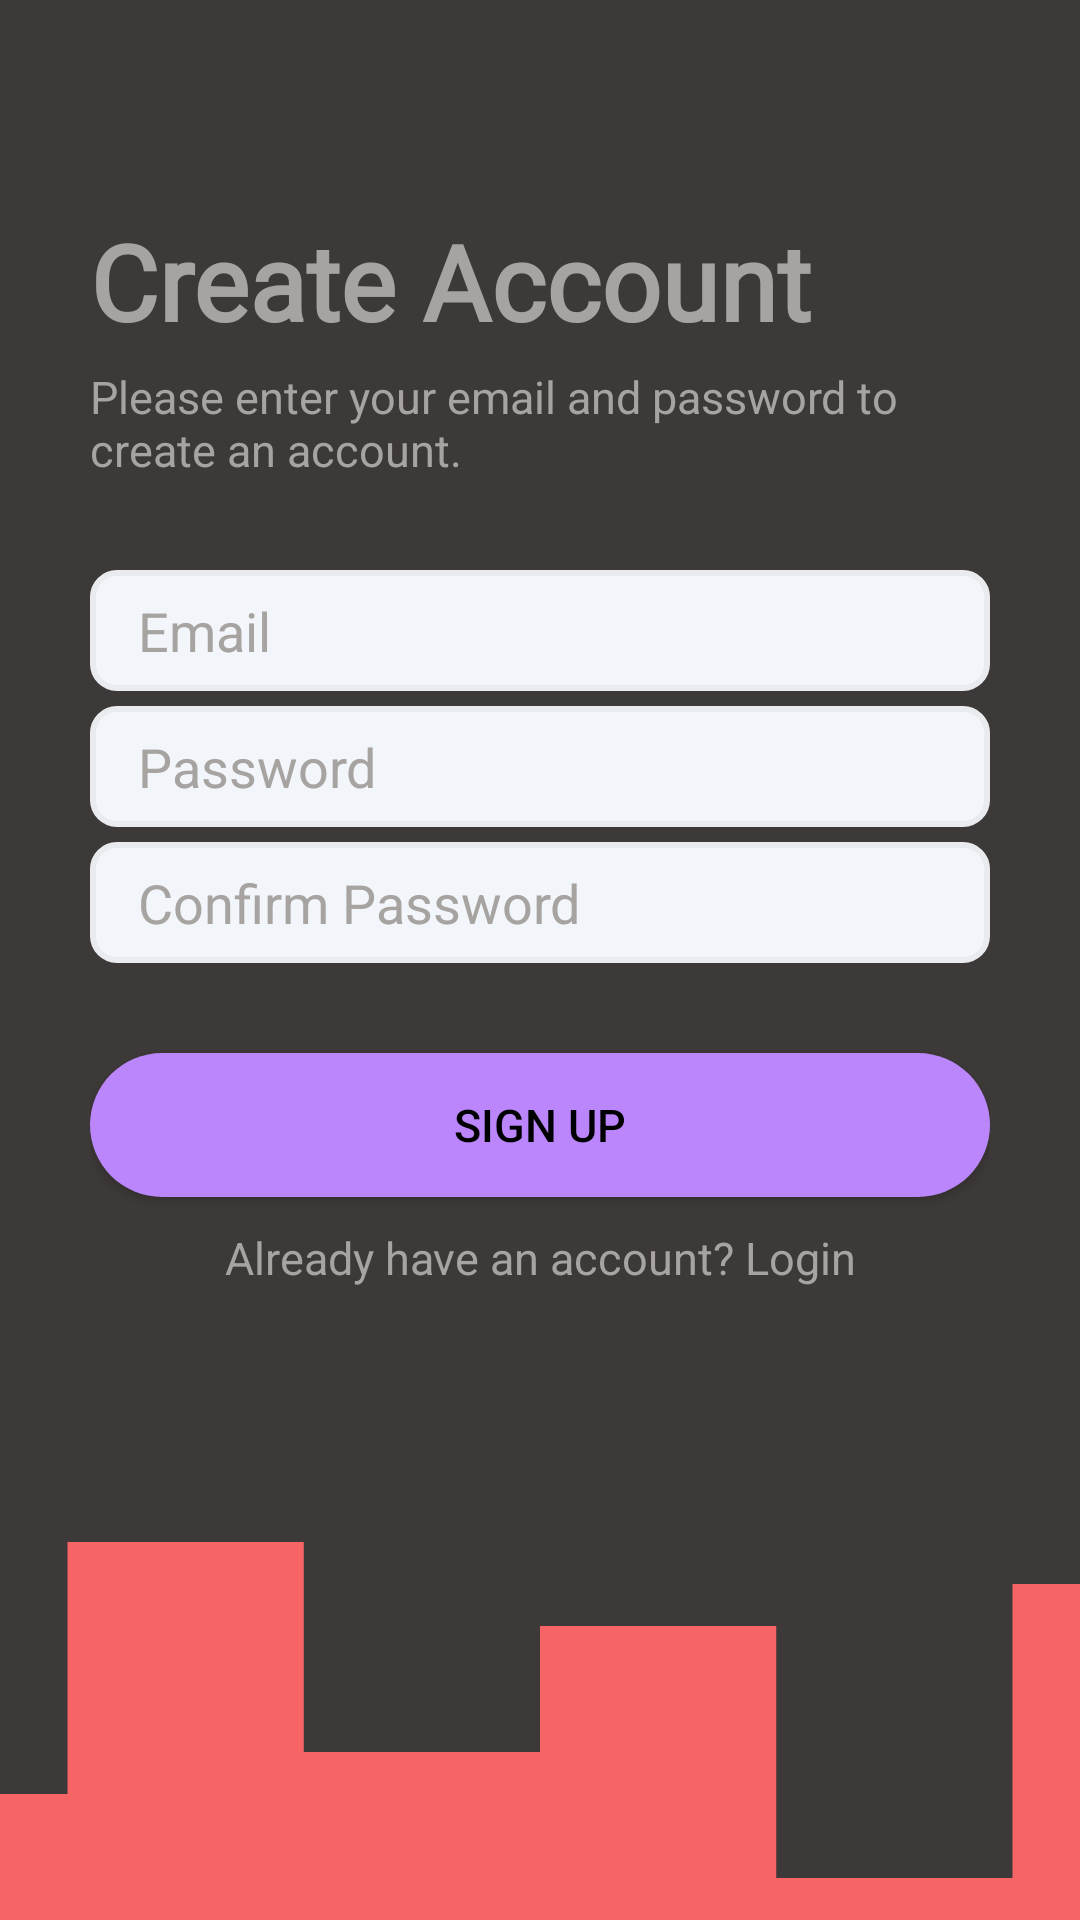

The Android layout XML behind this screen, and the referenced resources:
<!-- AndroidManifest.xml: application theme Theme.AptiBit -->
<!-- res/layout/activity_sign_up.xml -->
<?xml version="1.0" encoding="utf-8"?>
<androidx.constraintlayout.widget.ConstraintLayout xmlns:android="http://schemas.android.com/apk/res/android"
    xmlns:app="http://schemas.android.com/apk/res-auto"
    xmlns:tools="http://schemas.android.com/tools"
    android:layout_width="match_parent"
    android:layout_height="match_parent"
    tools:context=".activities.SignUpActivity"
    android:background="@color/bg_color">

    <LinearLayout
        android:layout_width="0dp"
        android:layout_height="0dp"
        android:orientation="vertical"
        android:gravity="center_vertical"
        android:padding="30dp"
        app:layout_constraintBottom_toTopOf="@id/introBottom"
        app:layout_constraintTop_toTopOf="parent"
        app:layout_constraintStart_toStartOf="parent"
        app:layout_constraintEnd_toEndOf="parent">

        <TextView
            style="@style/TextAppearance.AppCompat.Title"
            android:layout_width="wrap_content"
            android:layout_height="wrap_content"
            android:text="@string/create_account"
            android:fontFamily="@font/ubuntu_bold"
            android:textColor="@color/grey"
            android:textStyle="bold"
            android:textSize="35sp"/>

        <TextView
            style="@style/TextAppearance.AppCompat.Body1"
            android:layout_width="wrap_content"
            android:layout_height="wrap_content"
            android:layout_marginTop="5dp"
            android:textColor="@color/grey"
            android:text="@string/please_enter_your_email_and_password_to_create_an_account"
            android:textSize="15sp"/>

        <EditText
            android:id="@+id/signupEmail"
            android:layout_width="match_parent"
            android:layout_height="wrap_content"
            android:hint="@string/email"
            android:textColor="@color/black"
            android:textColorHint="@color/grey"
            android:background="@drawable/edit_text_background"
            android:ems="10"
            android:layout_marginTop="30dp"
            android:inputType="textEmailAddress"
            android:autofillHints="" />

        <EditText
            android:id="@+id/signupPassword"
            android:layout_width="match_parent"
            android:layout_height="wrap_content"
            android:hint="@string/password"
            android:textColor="@color/black"
            android:background="@drawable/edit_text_background"
            android:textColorHint="@color/grey"
            android:layout_marginTop="5dp"
            android:ems="10"
            android:inputType="textPassword"
            android:autofillHints="" />

        <EditText
            android:id="@+id/signupConfirmPassword"
            android:layout_width="match_parent"
            android:layout_height="wrap_content"
            android:hint="@string/confirm_password"
            android:textColor="@color/black"
            android:background="@drawable/edit_text_background"
            android:textColorHint="@color/grey"
            android:layout_marginTop="5dp"
            android:ems="10"
            android:inputType="textPassword"
            android:autofillHints="" />

        <Button
            android:id="@+id/signupBtn"
            android:layout_width="match_parent"
            android:layout_height="wrap_content"
            android:layout_marginTop="30dp"
            android:background="@drawable/button_background"
            android:text="@string/sign_up"
            android:textColor="@color/black"
            android:textSize="15sp"/>

        <TextView
            android:id="@+id/loginBtn"
            android:layout_width="match_parent"
            android:layout_height="wrap_content"
            android:layout_marginTop="10dp"
            android:textAlignment="center"
            android:textColor="@color/grey"
            android:text="@string/already_have_an_account_login"
            android:textSize="15sp"/>


    </LinearLayout>

    <ImageView
        android:layout_width="0dp"
        android:layout_height="140dp"
        android:id="@+id/introBottom"
        android:src="@drawable/wave"
        android:scaleType="centerCrop"
        app:layout_constraintStart_toStartOf="parent"
        app:layout_constraintEnd_toEndOf="parent"
        app:layout_constraintBottom_toBottomOf="parent"
        android:contentDescription="@string/app_name" />


</androidx.constraintlayout.widget.ConstraintLayout>
<!-- resources referenced by this layout -->
<resources>
  <color name="bg_color">#3d3938</color>
  <color name="black">#FF000000</color>
  <color name="grey">#a6a3a1</color>
  <!-- drawable button_background (drawable) -->
  <?xml version="1.0" encoding="utf-8"?>
  <shape xmlns:android="http://schemas.android.com/apk/res/android">
      <solid android:color="@color/purple_200"/>
      <corners android:radius="50dp"/>
  </shape>
  <!-- drawable edit_text_background (drawable) -->
  <?xml version="1.0" encoding="utf-8"?>
  <shape xmlns:android="http://schemas.android.com/apk/res/android">
      <solid android:color="@color/editText_bg_color"/>
      <corners android:radius="8dp"/>
      <size android:height="40dp"/>
      <stroke android:color="@color/editTextBorderColor" android:width="2dp"/>
      <padding android:top="8dp" android:bottom="8dp" android:right="8dp" android:left="16dp"/>
  </shape>
  <!-- drawable wave (drawable) -->
  <vector xmlns:android="http://schemas.android.com/apk/res/android"
      android:width="1440dp"
      android:height="320dp"
      android:viewportWidth="1440"
      android:viewportHeight="320">
    <path
        android:pathData="M0,224L0,96L180,96L180,224L360,224L360,32L540,32L540,192L720,192L720,96L900,96L900,288L1080,288L1080,64L1260,64L1260,160L1440,160L1440,320L1260,320L1260,320L1080,320L1080,320L900,320L900,320L720,320L720,320L540,320L540,320L360,320L360,320L180,320L180,320L0,320L0,320Z"
        android:fillColor="#F76466"/>
  </vector>
  <string name="already_have_an_account_login">Already have an account? Login</string>
  <string name="app_name">AptiBit</string>
  <string name="confirm_password">Confirm Password</string>
  <string name="create_account">Create Account</string>
  <string name="email">Email</string>
  <string name="password">Password</string>
  <string name="please_enter_your_email_and_password_to_create_an_account">Please enter your email and password to create an account.</string>
  <string name="sign_up">SIGN UP</string>
  <style name="Theme.AptiBit" parent="Theme.MaterialComponents.NoActionBar">
          
  
  
  
  
  
  
  
          
  
          
      </style>
  <color name="purple_200">#FFBB86FC</color>
  <color name="editText_bg_color">#f2f5fa</color>
  <color name="editTextBorderColor">#e9ebef</color>
</resources>
